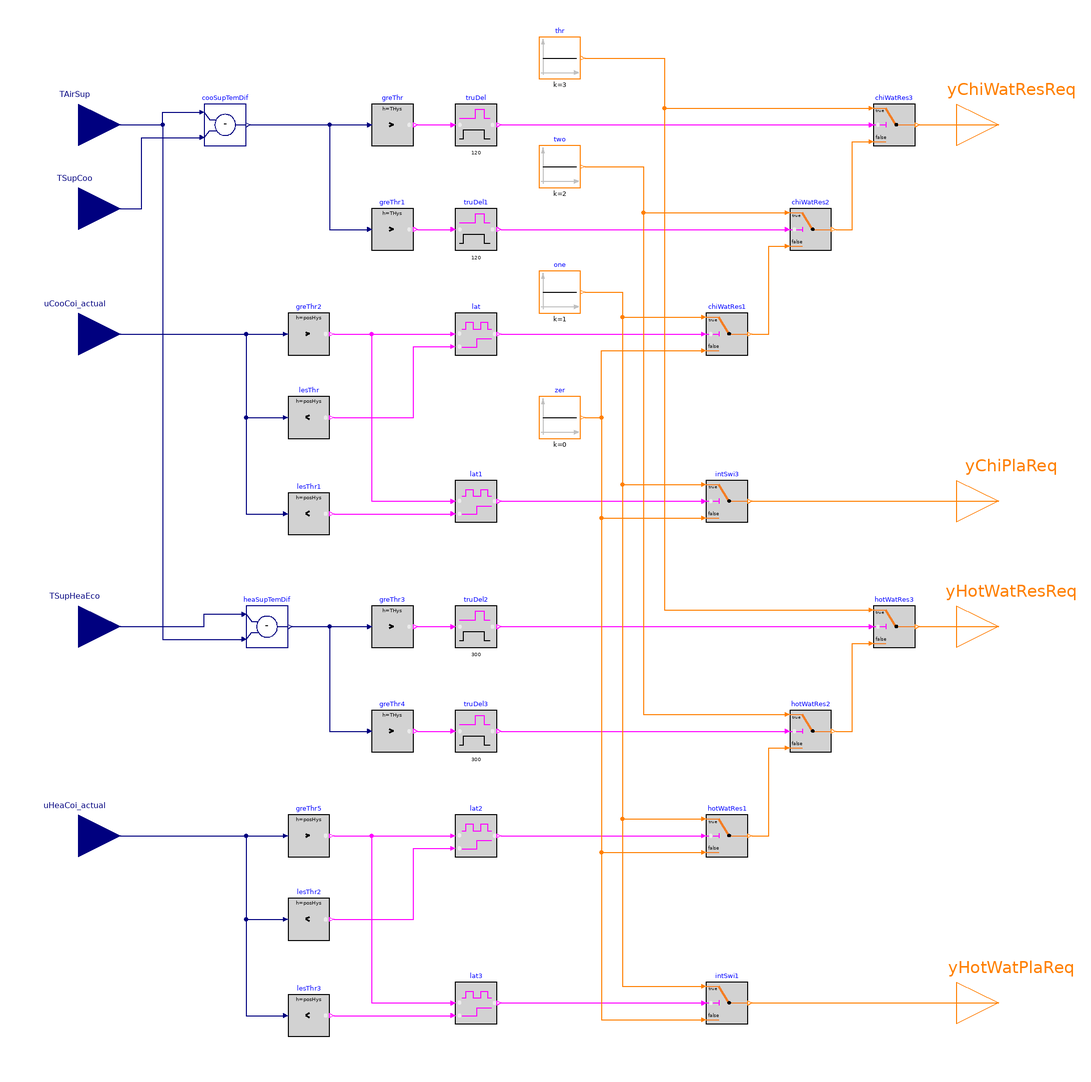

The component connection diagram of the Modelica model below, drawn from its own Placement and Line annotations.

block PlantRequests
  "Output plant requests for single zone air handling unit"

  parameter BuildingsLite.Controls.OBC.ASHRAE.G36.Types.HeatingCoil heaCoi=BuildingsLite.Controls.OBC.ASHRAE.G36.Types.HeatingCoil.WaterBased
    "Heating coil type"
    annotation (__cdl(ValueInReference=false));
  parameter Real THys = 0.1
    "Hysteresis for checking temperature difference"
    annotation (__cdl(ValueInReference=false), Dialog(tab="Advanced"));
  parameter Real posHys = 0.05
    "Hysteresis for checking valve position difference"
    annotation (__cdl(ValueInReference=false), Dialog(tab="Advanced"));

  BuildingsLite.Controls.OBC.CDL.Interfaces.RealInput TAirSup(
    final unit="K",
    final displayUnit="degC",
    final quantity="ThermodynamicTemperature")
    "Measured supply air temperature"
    annotation (Placement(transformation(extent={{-240,180},{-200,220}}),
        iconTransformation(extent={{-140,70},{-100,110}})));
  BuildingsLite.Controls.OBC.CDL.Interfaces.RealInput TSupCoo(
    final unit="K",
    final displayUnit="degC",
    final quantity="ThermodynamicTemperature")
    "Cooling supply air temperature setpoint"
    annotation (Placement(transformation(extent={{-240,140},{-200,180}}),
        iconTransformation(extent={{-140,30},{-100,70}})));
  BuildingsLite.Controls.OBC.CDL.Interfaces.RealInput uCooCoi_actual(
    final unit="1",
    final min=0,
    final max=1)
    "Cooling coil valve actual position"
    annotation (Placement(transformation(extent={{-240,80},{-200,120}}),
        iconTransformation(extent={{-140,-20},{-100,20}})));
  BuildingsLite.Controls.OBC.CDL.Interfaces.RealInput TSupHeaEco(
    final unit="K",
    final displayUnit="degC",
    final quantity="ThermodynamicTemperature")
    if heaCoi==BuildingsLite.Controls.OBC.ASHRAE.G36.Types.HeatingCoil.WaterBased
    "Heating supply air temperature setpoint"
    annotation (Placement(transformation(extent={{-240,-60},{-200,-20}}),
        iconTransformation(extent={{-140,-70},{-100,-30}})));
  BuildingsLite.Controls.OBC.CDL.Interfaces.RealInput uHeaCoi_actual(
    final unit="1",
    final min=0,
    final max=1) if heaCoi==BuildingsLite.Controls.OBC.ASHRAE.G36.Types.HeatingCoil.WaterBased
    "Heating coil valve actual position"
    annotation (Placement(transformation(extent={{-240,-160},{-200,-120}}),
        iconTransformation(extent={{-140,-110},{-100,-70}})));
  BuildingsLite.Controls.OBC.CDL.Interfaces.IntegerOutput yChiWatResReq
    "Chilled water reset request"
    annotation (Placement(transformation(extent={{200,180},{240,220}}),
        iconTransformation(extent={{100,60},{140,100}})));
  BuildingsLite.Controls.OBC.CDL.Interfaces.IntegerOutput yChiPlaReq
    "Chiller plant request"
    annotation (Placement(transformation(extent={{200,0},{240,40}}),
        iconTransformation(extent={{100,10},{140,50}})));
  BuildingsLite.Controls.OBC.CDL.Interfaces.IntegerOutput yHotWatResReq
    if heaCoi==BuildingsLite.Controls.OBC.ASHRAE.G36.Types.HeatingCoil.WaterBased
    "Hot water reset request"
    annotation (Placement(transformation(extent={{200,-60},{240,-20}}),
        iconTransformation(extent={{100,-50},{140,-10}})));
  BuildingsLite.Controls.OBC.CDL.Interfaces.IntegerOutput yHotWatPlaReq
    if heaCoi==BuildingsLite.Controls.OBC.ASHRAE.G36.Types.HeatingCoil.WaterBased
    "Hot water plant request"
    annotation (Placement(transformation(extent={{200,-240},{240,-200}}),
        iconTransformation(extent={{100,-100},{140,-60}})));

protected
  BuildingsLite.Controls.OBC.CDL.Reals.Subtract cooSupTemDif
    "Find the cooling supply temperature difference to the setpoint"
    annotation (Placement(transformation(extent={{-160,190},{-140,210}})));
  BuildingsLite.Controls.OBC.CDL.Reals.GreaterThreshold greThr(
    final t=3,
    final h=THys)
    "Check if the supply temperature is greater than the setpoint by a threshold value"
    annotation (Placement(transformation(extent={{-80,190},{-60,210}})));
  BuildingsLite.Controls.OBC.CDL.Reals.GreaterThreshold greThr1(
    final t=2,
    final h=THys)
    "Check if the supply temperature is greater than the setpoint by a threshold value"
    annotation (Placement(transformation(extent={{-80,140},{-60,160}})));
  BuildingsLite.Controls.OBC.CDL.Logical.TrueDelay truDel(
    final delayTime=120)
    "Check if the input has been true for a certain time"
    annotation (Placement(transformation(extent={{-40,190},{-20,210}})));
  BuildingsLite.Controls.OBC.CDL.Logical.TrueDelay truDel1(
    final delayTime=120)
    "Check if the input has been true for a certain time"
    annotation (Placement(transformation(extent={{-40,140},{-20,160}})));
  BuildingsLite.Controls.OBC.CDL.Reals.GreaterThreshold greThr2(
    final t=0.95,
    final h=posHys)
    "Check if the chilled water valve position is greater than a threshold value"
    annotation (Placement(transformation(extent={{-120,90},{-100,110}})));
  BuildingsLite.Controls.OBC.CDL.Integers.Sources.Constant thr(
    final k=3) "Constant 3"
    annotation (Placement(transformation(extent={{0,222},{20,242}})));
  BuildingsLite.Controls.OBC.CDL.Integers.Switch chiWatRes3
    "Send 3 chilled water reset request"
    annotation (Placement(transformation(extent={{160,190},{180,210}})));
  BuildingsLite.Controls.OBC.CDL.Integers.Switch chiWatRes2
    "Send 2 chilled water reset request"
    annotation (Placement(transformation(extent={{120,140},{140,160}})));
  BuildingsLite.Controls.OBC.CDL.Integers.Sources.Constant two(
    final k=2)
    "Constant 2"
    annotation (Placement(transformation(extent={{0,170},{20,190}})));
  BuildingsLite.Controls.OBC.CDL.Reals.LessThreshold lesThr(
    final t=0.85,
    final h=posHys)
    "Check if the chilled water valve position is less than a threshold value"
    annotation (Placement(transformation(extent={{-120,50},{-100,70}})));
  BuildingsLite.Controls.OBC.CDL.Logical.Latch lat
    "Keep true signal until other condition becomes true"
    annotation (Placement(transformation(extent={{-40,90},{-20,110}})));
  BuildingsLite.Controls.OBC.CDL.Integers.Switch chiWatRes1
    "Send 1 chilled water reset request"
    annotation (Placement(transformation(extent={{80,90},{100,110}})));
  BuildingsLite.Controls.OBC.CDL.Integers.Sources.Constant one(
    final k=1) "Constant 1"
    annotation (Placement(transformation(extent={{0,110},{20,130}})));
  BuildingsLite.Controls.OBC.CDL.Integers.Sources.Constant zer(
    final k=0) "Constant 0"
    annotation (Placement(transformation(extent={{0,50},{20,70}})));
  BuildingsLite.Controls.OBC.CDL.Logical.Latch lat1
    "Keep true signal until other condition becomes true"
    annotation (Placement(transformation(extent={{-40,10},{-20,30}})));
  BuildingsLite.Controls.OBC.CDL.Reals.LessThreshold lesThr1(
    final t=0.1,
    final h=posHys)
    "Check if the chilled water valve position is less than a threshold value"
    annotation (Placement(transformation(extent={{-120,4},{-100,24}})));
  BuildingsLite.Controls.OBC.CDL.Integers.Switch intSwi3
    "Send 1 chiller plant request"
    annotation (Placement(transformation(extent={{80,10},{100,30}})));
  BuildingsLite.Controls.OBC.CDL.Reals.Subtract heaSupTemDif
    if heaCoi==BuildingsLite.Controls.OBC.ASHRAE.G36.Types.HeatingCoil.WaterBased
    "Find the heating supply temperature difference to the setpoint"
    annotation (Placement(transformation(extent={{-140,-50},{-120,-30}})));
  BuildingsLite.Controls.OBC.CDL.Reals.GreaterThreshold greThr3(
    final t=17,
    final h=THys)
    if heaCoi==BuildingsLite.Controls.OBC.ASHRAE.G36.Types.HeatingCoil.WaterBased
    "Check if the supply temperature is less than the setpoint by a threshold value"
    annotation (Placement(transformation(extent={{-80,-50},{-60,-30}})));
  BuildingsLite.Controls.OBC.CDL.Reals.GreaterThreshold greThr4(
    final t=8,
    final h=THys)
    if heaCoi==BuildingsLite.Controls.OBC.ASHRAE.G36.Types.HeatingCoil.WaterBased
    "Check if the supply temperature is less than the setpoint by a threshold value"
    annotation (Placement(transformation(extent={{-80,-100},{-60,-80}})));
  BuildingsLite.Controls.OBC.CDL.Logical.TrueDelay truDel2(
    final delayTime=300)
    if heaCoi==BuildingsLite.Controls.OBC.ASHRAE.G36.Types.HeatingCoil.WaterBased
    "Check if the input has been true for a certain time"
    annotation (Placement(transformation(extent={{-40,-50},{-20,-30}})));
  BuildingsLite.Controls.OBC.CDL.Logical.TrueDelay truDel3(
    final delayTime=300)
    if heaCoi==BuildingsLite.Controls.OBC.ASHRAE.G36.Types.HeatingCoil.WaterBased
    "Check if the input has been true for a certain time"
    annotation (Placement(transformation(extent={{-40,-100},{-20,-80}})));
  BuildingsLite.Controls.OBC.CDL.Integers.Switch hotWatRes3
    if heaCoi==BuildingsLite.Controls.OBC.ASHRAE.G36.Types.HeatingCoil.WaterBased
    "Send 3 hot water reset request"
    annotation (Placement(transformation(extent={{160,-50},{180,-30}})));
  BuildingsLite.Controls.OBC.CDL.Integers.Switch hotWatRes2
    if heaCoi==BuildingsLite.Controls.OBC.ASHRAE.G36.Types.HeatingCoil.WaterBased
    "Send 2 hot water reset request"
    annotation (Placement(transformation(extent={{120,-100},{140,-80}})));
  BuildingsLite.Controls.OBC.CDL.Reals.LessThreshold lesThr2(
    final t=0.85,
    final h=posHys)
    if heaCoi==BuildingsLite.Controls.OBC.ASHRAE.G36.Types.HeatingCoil.WaterBased
    "Check if the hot water valve position is less than a threshold value"
    annotation (Placement(transformation(extent={{-120,-190},{-100,-170}})));
  BuildingsLite.Controls.OBC.CDL.Reals.GreaterThreshold greThr5(
    final t=0.95,
    final h=posHys)
    if heaCoi==BuildingsLite.Controls.OBC.ASHRAE.G36.Types.HeatingCoil.WaterBased
    "Check if the hot water valve position is greater than a threshold value"
    annotation (Placement(transformation(extent={{-120,-150},{-100,-130}})));
  BuildingsLite.Controls.OBC.CDL.Logical.Latch lat2
    if heaCoi==BuildingsLite.Controls.OBC.ASHRAE.G36.Types.HeatingCoil.WaterBased
    "Keep true signal until other condition becomes true"
    annotation (Placement(transformation(extent={{-40,-150},{-20,-130}})));
  BuildingsLite.Controls.OBC.CDL.Integers.Switch hotWatRes1
    if heaCoi==BuildingsLite.Controls.OBC.ASHRAE.G36.Types.HeatingCoil.WaterBased
    "Send 1 hot water reset request"
    annotation (Placement(transformation(extent={{80,-150},{100,-130}})));
  BuildingsLite.Controls.OBC.CDL.Reals.LessThreshold lesThr3(
    final t=0.1,
    final h=posHys)
    if heaCoi==BuildingsLite.Controls.OBC.ASHRAE.G36.Types.HeatingCoil.WaterBased
    "Check if the hot water valve position is less than a threshold value"
    annotation (Placement(transformation(extent={{-120,-236},{-100,-216}})));
  BuildingsLite.Controls.OBC.CDL.Logical.Latch lat3
    if heaCoi==BuildingsLite.Controls.OBC.ASHRAE.G36.Types.HeatingCoil.WaterBased
    "Keep true signal until other condition becomes true"
    annotation (Placement(transformation(extent={{-40,-230},{-20,-210}})));
  BuildingsLite.Controls.OBC.CDL.Integers.Switch intSwi1
    if heaCoi==BuildingsLite.Controls.OBC.ASHRAE.G36.Types.HeatingCoil.WaterBased
    "Send 1 hot water plant request"
    annotation (Placement(transformation(extent={{80,-230},{100,-210}})));

equation
  connect(TAirSup, cooSupTemDif.u1) annotation (Line(points={{-220,200},{-180,200},
          {-180,206},{-162,206}}, color={0,0,127}));
  connect(TSupCoo, cooSupTemDif.u2) annotation (Line(points={{-220,160},{-190,160},
          {-190,194},{-162,194}}, color={0,0,127}));
  connect(cooSupTemDif.y, greThr.u)
    annotation (Line(points={{-138,200},{-82,200}}, color={0,0,127}));
  connect(greThr.y, truDel.u)
    annotation (Line(points={{-58,200},{-42,200}}, color={255,0,255}));
  connect(greThr1.y, truDel1.u)
    annotation (Line(points={{-58,150},{-42,150}}, color={255,0,255}));
  connect(cooSupTemDif.y, greThr1.u) annotation (Line(points={{-138,200},{-100,200},
          {-100,150},{-82,150}}, color={0,0,127}));
  connect(uCooCoi_actual, greThr2.u)
    annotation (Line(points={{-220,100},{-122,100}}, color={0,0,127}));
  connect(truDel.y, chiWatRes3.u2)
    annotation (Line(points={{-18,200},{158,200}}, color={255,0,255}));
  connect(thr.y, chiWatRes3.u1) annotation (Line(points={{22,232},{60,232},{60,208},
          {158,208}}, color={255,127,0}));
  connect(truDel1.y, chiWatRes2.u2)
    annotation (Line(points={{-18,150},{118,150}}, color={255,0,255}));
  connect(two.y, chiWatRes2.u1) annotation (Line(points={{22,180},{50,180},{50,158},
          {118,158}}, color={255,127,0}));
  connect(greThr2.y, lat.u)
    annotation (Line(points={{-98,100},{-42,100}}, color={255,0,255}));
  connect(uCooCoi_actual, lesThr.u) annotation (Line(points={{-220,100},{-140,100},
          {-140,60},{-122,60}}, color={0,0,127}));
  connect(lesThr.y, lat.clr) annotation (Line(points={{-98,60},{-60,60},{-60,94},
          {-42,94}}, color={255,0,255}));
  connect(one.y, chiWatRes1.u1) annotation (Line(points={{22,120},{40,120},{40,108},
          {78,108}}, color={255,127,0}));
  connect(lat.y, chiWatRes1.u2)
    annotation (Line(points={{-18,100},{78,100}}, color={255,0,255}));
  connect(chiWatRes1.y, chiWatRes2.u3) annotation (Line(points={{102,100},{110,100},
          {110,142},{118,142}}, color={255,127,0}));
  connect(chiWatRes2.y, chiWatRes3.u3) annotation (Line(points={{142,150},{150,150},
          {150,192},{158,192}}, color={255,127,0}));
  connect(zer.y, chiWatRes1.u3) annotation (Line(points={{22,60},{30,60},{30,92},
          {78,92}}, color={255,127,0}));
  connect(chiWatRes3.y, yChiWatResReq)
    annotation (Line(points={{182,200},{220,200}}, color={255,127,0}));
  connect(greThr2.y, lat1.u) annotation (Line(points={{-98,100},{-80,100},{-80,20},
          {-42,20}}, color={255,0,255}));
  connect(uCooCoi_actual, lesThr1.u) annotation (Line(points={{-220,100},{-140,100},
          {-140,14},{-122,14}}, color={0,0,127}));
  connect(lesThr1.y, lat1.clr)
    annotation (Line(points={{-98,14},{-42,14}}, color={255,0,255}));
  connect(lat1.y, intSwi3.u2)
    annotation (Line(points={{-18,20},{78,20}}, color={255,0,255}));
  connect(one.y, intSwi3.u1) annotation (Line(points={{22,120},{40,120},{40,28},
          {78,28}}, color={255,127,0}));
  connect(zer.y, intSwi3.u3) annotation (Line(points={{22,60},{30,60},{30,12},{78,
          12}}, color={255,127,0}));
  connect(intSwi3.y, yChiPlaReq)
    annotation (Line(points={{102,20},{220,20}}, color={255,127,0}));
  connect(TAirSup, heaSupTemDif.u2) annotation (Line(points={{-220,200},{-180,200},
          {-180,-46},{-142,-46}}, color={0,0,127}));
  connect(greThr3.y, truDel2.u)
    annotation (Line(points={{-58,-40},{-42,-40}}, color={255,0,255}));
  connect(greThr4.y, truDel3.u)
    annotation (Line(points={{-58,-90},{-42,-90}}, color={255,0,255}));
  connect(heaSupTemDif.y, greThr3.u)
    annotation (Line(points={{-118,-40},{-82,-40}}, color={0,0,127}));
  connect(heaSupTemDif.y, greThr4.u) annotation (Line(points={{-118,-40},{-100,-40},
          {-100,-90},{-82,-90}}, color={0,0,127}));
  connect(truDel2.y, hotWatRes3.u2)
    annotation (Line(points={{-18,-40},{158,-40}}, color={255,0,255}));
  connect(thr.y, hotWatRes3.u1) annotation (Line(points={{22,232},{60,232},{60,-32},
          {158,-32}}, color={255,127,0}));
  connect(hotWatRes2.y, hotWatRes3.u3) annotation (Line(points={{142,-90},{150,-90},
          {150,-48},{158,-48}}, color={255,127,0}));
  connect(two.y, hotWatRes2.u1) annotation (Line(points={{22,180},{50,180},{50,-82},
          {118,-82}}, color={255,127,0}));
  connect(truDel3.y, hotWatRes2.u2)
    annotation (Line(points={{-18,-90},{118,-90}}, color={255,0,255}));
  connect(hotWatRes3.y, yHotWatResReq)
    annotation (Line(points={{182,-40},{220,-40}}, color={255,127,0}));
  connect(uHeaCoi_actual, greThr5.u)
    annotation (Line(points={{-220,-140},{-122,-140}}, color={0,0,127}));
  connect(greThr5.y, lat2.u)
    annotation (Line(points={{-98,-140},{-42,-140}}, color={255,0,255}));
  connect(uHeaCoi_actual, lesThr2.u) annotation (Line(points={{-220,-140},{-140,
          -140},{-140,-180},{-122,-180}}, color={0,0,127}));
  connect(lesThr2.y, lat2.clr) annotation (Line(points={{-98,-180},{-60,-180},{-60,
          -146},{-42,-146}}, color={255,0,255}));
  connect(lat2.y, hotWatRes1.u2)
    annotation (Line(points={{-18,-140},{78,-140}}, color={255,0,255}));
  connect(one.y, hotWatRes1.u1) annotation (Line(points={{22,120},{40,120},{40,-132},
          {78,-132}}, color={255,127,0}));
  connect(zer.y, hotWatRes1.u3) annotation (Line(points={{22,60},{30,60},{30,-148},
          {78,-148}}, color={255,127,0}));
  connect(hotWatRes1.y, hotWatRes2.u3) annotation (Line(points={{102,-140},{110,
          -140},{110,-98},{118,-98}}, color={255,127,0}));
  connect(uHeaCoi_actual, lesThr3.u) annotation (Line(points={{-220,-140},{-140,
          -140},{-140,-226},{-122,-226}}, color={0,0,127}));
  connect(lesThr3.y, lat3.clr)
    annotation (Line(points={{-98,-226},{-42,-226}}, color={255,0,255}));
  connect(greThr5.y, lat3.u) annotation (Line(points={{-98,-140},{-80,-140},{-80,
          -220},{-42,-220}}, color={255,0,255}));
  connect(lat3.y, intSwi1.u2)
    annotation (Line(points={{-18,-220},{78,-220}}, color={255,0,255}));
  connect(one.y, intSwi1.u1) annotation (Line(points={{22,120},{40,120},{40,-212},
          {78,-212}}, color={255,127,0}));
  connect(zer.y, intSwi1.u3) annotation (Line(points={{22,60},{30,60},{30,-228},
          {78,-228}}, color={255,127,0}));
  connect(intSwi1.y, yHotWatPlaReq)
    annotation (Line(points={{102,-220},{220,-220}}, color={255,127,0}));
  connect(TSupHeaEco, heaSupTemDif.u1)
    annotation (Line(points={{-220,-40},{-160,-40},{-160,-34},{-142,-34}}, color={0,0,127}));

annotation (
  defaultComponentName="sinAHUPlaReq",
  Icon(coordinateSystem(preserveAspectRatio=false, extent={{-100,-100},{100,100}}),
    graphics={
        Rectangle(
          extent={{-100,-100},{100,100}},
          lineColor={0,0,127},
          fillColor={255,255,255},
          fillPattern=FillPattern.Solid),
        Text(
          extent={{-98,98},{-76,82}},
          textColor={0,0,127},
          textString="TSup"),
        Text(
          extent={{-100,140},{100,100}},
          textColor={0,0,255},
          textString="%name"),
        Text(
          extent={{-98,60},{-60,42}},
          textColor={0,0,127},
          textString="TSupCoo"),
        Text(
          extent={{-100,8},{-58,-6}},
          textColor={0,0,127},
          textString="uCooCoi"),
        Text(
          extent={{-100,-82},{-58,-96}},
          textColor={0,0,127},
          visible=heaCoi==BuildingsLite.Controls.OBC.ASHRAE.G36.Types.HeatingCoil.WaterBased,
          textString="uHeaCoi"),
        Text(
          extent={{34,92},{98,70}},
          textColor={255,127,0},
          textString="yChiWatResReq"),
        Text(
          extent={{52,42},{98,20}},
          textColor={255,127,0},
          textString="yChiPlaReq"),
        Text(
          extent={{34,-18},{98,-40}},
          textColor={255,127,0},
          textString="yHotWatResReq",
          visible=heaCoi==BuildingsLite.Controls.OBC.ASHRAE.G36.Types.HeatingCoil.WaterBased),
        Text(
          extent={{38,-66},{98,-88}},
          textColor={255,127,0},
          textString="yHotWatPlaReq",
          visible=heaCoi==BuildingsLite.Controls.OBC.ASHRAE.G36.Types.HeatingCoil.WaterBased),
        Text(
          extent={{-96,-42},{-40,-60}},
          textColor={0,0,127},
          textString="TSupHeaEco",
          visible=heaCoi==BuildingsLite.Controls.OBC.ASHRAE.G36.Types.HeatingCoil.WaterBased)}),
  Diagram(coordinateSystem(preserveAspectRatio=false, extent={{-200,-260},{200,260}})),
  Documentation(info="<html>
<p>
This sequence outputs the system reset requests for single zone air handling unit. The
implementation is according to the Section 5.18.15 of ASHRAE Guideline 36, May 2020. 
</p>
<h4>chilled water reset request <code>yChiWatResReq</code></h4>
<ol>
<li>
If the supply air temperature <code>TAirSup</code> exceeds the cooling supply air temperature
set point <code>TSupCoo</code> by 3 &deg;C (5 &deg;F) for 2 minutes, send 3 requests.
</li>
<li>
If the supply air temperature <code>TAirSup</code> exceeds the cooling supply air temperature
set point <code>TSupCoo</code> by 2 &deg;C (3 &deg;F) for 2 minutes, send 2 requests.
</li>
<li>
Else if the chilled water valve position <code>uCooCoi_actual</code> is greater than
95%, send 1 request until the <code>uCooCoi_actual</code> is less than 85%.
</li>
<li>
Else if the chilled water valve position <code>uCooCoi_actual</code> is less than 95%,
send 0 request.
</li>
</ol>
<h4>Chiller plant request <code>yChiPlaReq</code></h4>
<p>
Send the chiller plant that serves the system a chiller plant request as follows:
</p>
<ol>
<li>
If the chilled water valve position <code>uCooCoi_actual</code> is greater than
95%, send 1 request until the <code>uCooCoi_actual</code> is less than 10%.
</li>
<li>
Else if the chilled water valve position <code>uCooCoi_actual</code> is less than 95%,
send 0 request.
</li>
</ol>
<h4>If there is a hot-water coil, hot-water
reset requests <code>yHotWatResReq</code></h4>
<ol>
<li>
If the supply air temperature <code>TAirSup</code> is 17 &deg;C (30 &deg;F) less than
the heating supply air temperature set point <code>TSupHeaEco</code> for 5 minutes, send 3
requests.
</li>
<li>
Else if the supply air temperature <code>TAirSup</code> is 8 &deg;C (15 &deg;F) less than
the heating supply air temperature set point <code>TSupHeaEco</code> for 5 minutes, send 2
requests.
</li>
<li>
Else if the hot water valve position <code>uHeaCoi_actual</code> is greater than
95%, send 1 request until the <code>uHeaCoi_actual</code> is less than 85%.
</li>
<li>
Else if the hot water valve position <code>uHeaCoi_actual</code> is less than 95%,
send 0 request.
</li>
</ol>
<h4>If there is a hot-water coil and heating hot-water plant, heating hot-water
plant reqeusts <code>yHotWatPlaReq</code></h4>
<p>
Send the heating hot-water plant that serves the air handling unit a heating hot-water
plant request as follows:
</p>
<ol>
<li>
If the hot water valve position <code>uHeaCoi_actual</code> is greater than 95%, send 1
request until the hot water valve position is less than 10%.
</li>
<li>
If the hot water valve position <code>uHeaCoi_actual</code> is less than 95%, send 0 requests.
</li>
</ol>
</html>", revisions="<html>
<ul>
<li>
September 26, 2025, by Jianjun Hu:<br/>
Renamed the parameter <code>Thys</code> to <code>THys</code>.<br/>
This is for
<a href=\"https://github.com/lbl-srg/modelica-buildings/issues/4374\">issue 4374</a>.
</li>
<li>
December 1, 2021, by Jianjun Hu:<br/>
First implementation.
</li>
</ul>
</html>"));
end PlantRequests;